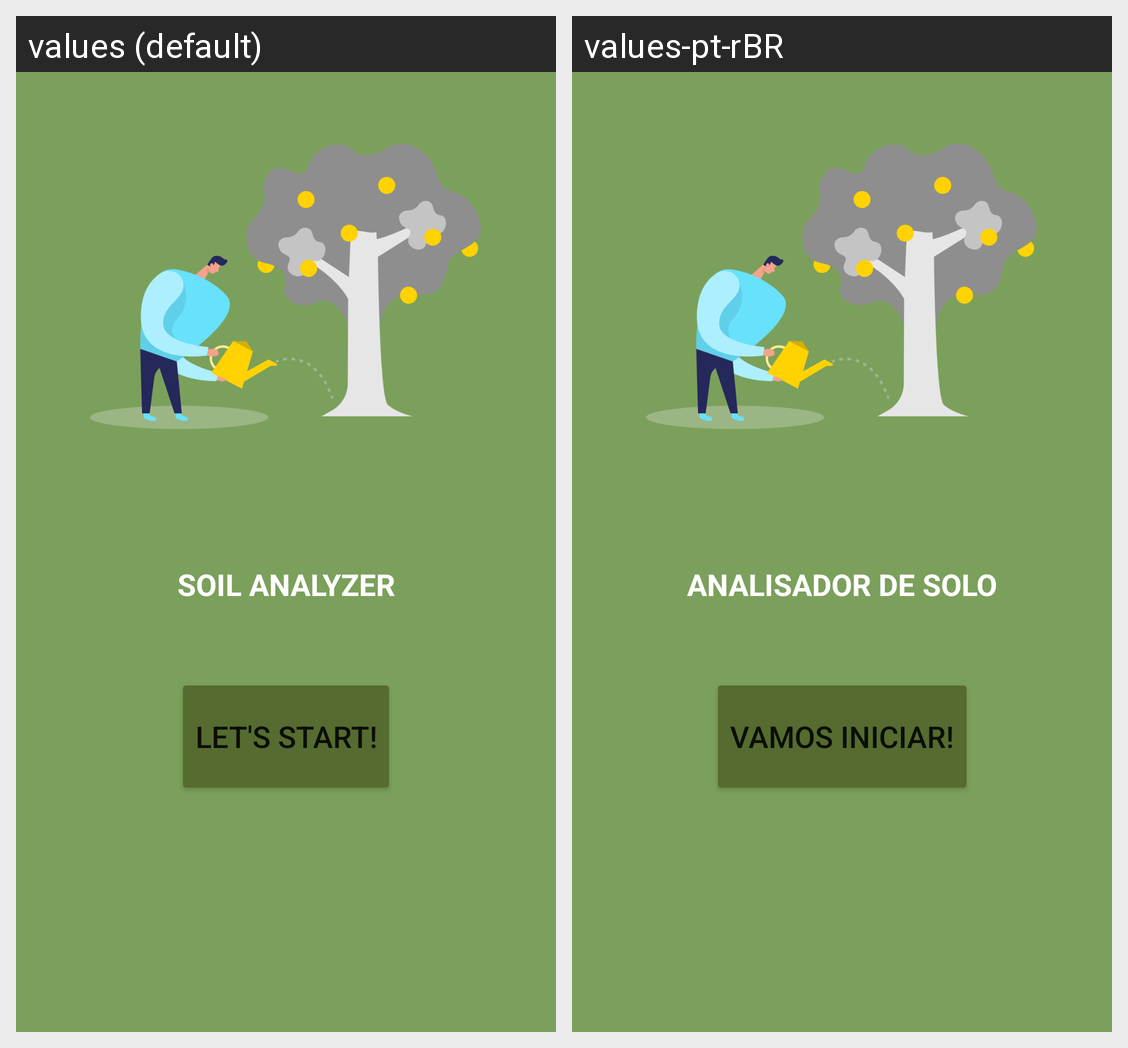

Strings drawn on this Android screen and how each of the app's shown locales translates them:
Android screen res/layout/fragment_home.xml rendered under 2 locales, left to right: values (default), values-pt-rBR. Device: Nexus 5 (rendered at 1080×1920; each locale shown at half size, 540×960, under a caption strip naming it); theme Theme.SoilAnalyzer.
Strings drawn on this screen, with the default value and each locale's value (text and hints the layout hard-codes, and strings that could not be matched under every locale, appear in the picture but are not listed):

home_title
  values: SOIL ANALYZER
  values-pt-rBR: ANALISADOR DE SOLO

home_button_text
  values: Let's Start!
  values-pt-rBR: VAMOS INICIAR!
